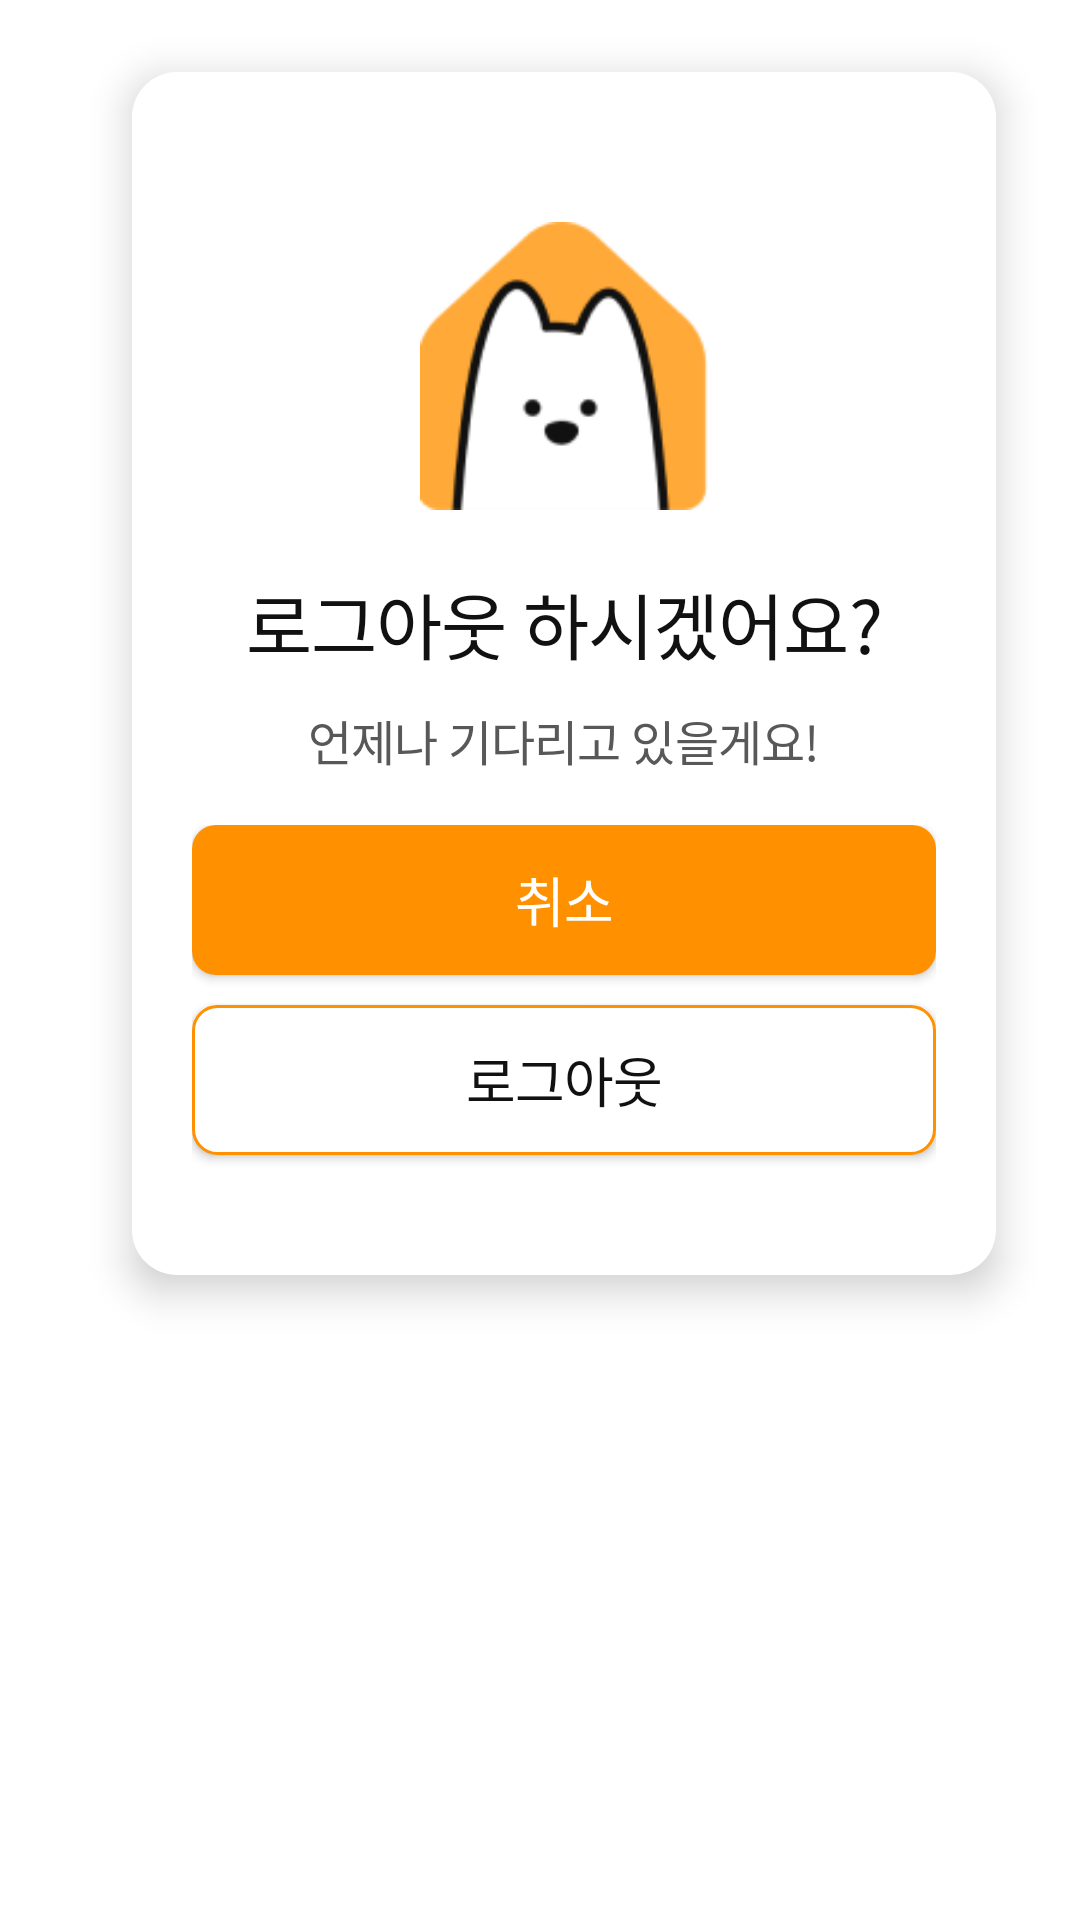

This screen was rendered from an Android layout file. Write that file and the resources it references.
<!-- AndroidManifest.xml: application theme Theme.FindU -->
<!-- res/layout/dialog_logout.xml -->
<?xml version="1.0" encoding="utf-8"?>
<FrameLayout xmlns:android="http://schemas.android.com/apk/res/android"
        android:layout_width="wrap_content"
        android:layout_height="wrap_content"
        android:padding="24dp"
        android:background="@android:color/transparent"
        android:clipChildren="false"
        android:clipToPadding="false">


    <androidx.constraintlayout.widget.ConstraintLayout xmlns:app="http://schemas.android.com/apk/res-auto"
            android:layout_width="288dp"
            android:layout_height="wrap_content"
            android:clipToPadding="false"
            android:layout_marginHorizontal="20dp"
            android:clipChildren="false"
            android:elevation="8dp"
            android:outlineProvider="background"
            android:background="@drawable/bg_report_dialog_rd15">

        <ImageView
                android:id="@+id/iv_logout_img"
                android:layout_width="96dp"
                android:layout_height="96dp"
                android:src="@drawable/img_findu_logo"
                app:layout_constraintStart_toStartOf="parent"
                app:layout_constraintTop_toTopOf="parent"
                app:layout_constraintEnd_toEndOf="parent"
                android:layout_marginTop="50dp" />

        <TextView
                android:id="@+id/tv_logout_dialog_mention"
                android:layout_width="wrap_content"
                android:layout_height="wrap_content"
                android:layout_marginTop="20dp"
                android:text="로그아웃 하시겠어요?"
                android:textAppearance="@style/TextAppearance.FindU.Head1_SB_24"
                android:textColor="@color/gray6"
                app:layout_constraintEnd_toEndOf="parent"
                app:layout_constraintStart_toStartOf="parent"
                app:layout_constraintTop_toBottomOf="@id/iv_logout_img" />

        <TextView
                android:layout_width="wrap_content"
                android:layout_height="wrap_content"
                android:layout_marginTop="10dp"
                android:textColor="@color/gray5"
                android:textAppearance="@style/TextAppearance.FindU.Body1_R_16"
                app:layout_constraintTop_toBottomOf="@id/tv_logout_dialog_mention"
                app:layout_constraintStart_toStartOf="parent"
                app:layout_constraintEnd_toEndOf="parent"
                android:text="언제나 기다리고 있을게요!" />


        <LinearLayout
                android:layout_width="match_parent"
                android:elevation="0dp"
                android:layout_height="wrap_content"
                android:layout_marginTop="50dp"
                app:flow_verticalGap="10dp"
                android:layout_marginHorizontal="20dp"
                android:orientation="vertical"
                android:paddingBottom="20dp"
                app:layout_constraintEnd_toEndOf="parent"
                app:layout_constraintStart_toStartOf="parent"
                app:layout_constraintTop_toBottomOf="@id/tv_logout_dialog_mention">

            <androidx.appcompat.widget.AppCompatButton
                    android:id="@+id/btn_logout_dialog_cancel"
                    android:layout_width="match_parent"
                    android:textColor="@color/white"
                    android:layout_height="50dp"
                    android:background="@drawable/bg_button_report_dialog"
                    android:backgroundTint="@color/main_color"
                    android:text="취소"
                    android:textAppearance="@style/TextAppearance.FindU.Head3_SB_18" />


            <androidx.appcompat.widget.AppCompatButton
                    android:layout_marginTop="10dp"
                    android:id="@+id/btn_logout_dialog_logout"
                    android:layout_width="match_parent"
                    android:layout_height="50dp"
                    android:textColor="@color/gray6"
                    android:background="@drawable/bg_button_my_dialog_stroked"
                    android:backgroundTint="@null"
                    android:text="로그아웃"
                    android:layout_marginBottom="20dp"
                    android:textAppearance="@style/TextAppearance.FindU.Head3_SB_18" />

        </LinearLayout>


    </androidx.constraintlayout.widget.ConstraintLayout>
</FrameLayout>
<!-- resources referenced by this layout -->
<resources>
  <color name="gray5">#585858</color>
  <color name="gray6">#111111</color>
  <color name="main_color">#FF9000</color>
  <color name="white">#FFFFFFFF</color>
  <!-- drawable bg_button_my_dialog_stroked (drawable) -->
  <?xml version="1.0" encoding="utf-8"?>
  <shape xmlns:android="http://schemas.android.com/apk/res/android"
      android:shape="rectangle">
      <solid android:color="@color/white" />
      <corners android:radius="8dp" />
      <stroke
          android:width="1dp"
          android:color="@color/main_color" />
  </shape>
  <!-- drawable bg_button_report_dialog (drawable) -->
  <?xml version="1.0" encoding="utf-8"?>
  <shape xmlns:android="http://schemas.android.com/apk/res/android"
      android:shape="rectangle">
      <solid android:color="@color/main_color" />
      <corners android:radius="8dp" />
  </shape>
  <!-- drawable bg_report_dialog_rd15 (drawable) -->
  <?xml version="1.0" encoding="utf-8"?>
  <shape xmlns:android="http://schemas.android.com/apk/res/android"
      android:shape="rectangle">
      <solid android:color="@android:color/white" />
      <corners android:radius="15dp" />
  </shape>
  <!-- drawable img_findu_logo: png bitmap (drawable, 5595 bytes) -->
  <style name="TextAppearance.FindU.Body1_R_16" parent="">
          <item name="android:textSize">16sp</item>
          <item name="android:fontFamily">@font/pretendard_regular</item>
          <item name="android:letterSpacing">-0.0188</item>
      </style>
  <style name="TextAppearance.FindU.Head1_SB_24" parent="">
          <item name="android:textSize">24sp</item>
          <item name="android:fontFamily">@font/pretendard_semibold</item>
          <item name="android:letterSpacing">-0.0125</item>
      </style>
  <style name="TextAppearance.FindU.Head3_SB_18" parent="">
          <item name="android:textSize">18sp</item>
          <item name="android:fontFamily">@font/pretendard_semibold</item>
          <item name="android:letterSpacing">-0.0167</item>
      </style>
  <style name="Theme.FindU" parent="Base.Theme.FindU" />
  <style name="Base.Theme.FindU" parent="Theme.Material3.DayNight.NoActionBar">
          
          
          <item name="android:textColor">#111111</item>
          <item name="android:windowBackground">@color/white</item>
          <item name="android:statusBarColor">@color/gray6</item>
          <item name="android:logo">@mipmap/ic_launcher_round</item>
          <item name="displayOptions">useLogo</item>
          <item name="android:fitsSystemWindows">true</item>
      </style>
</resources>
